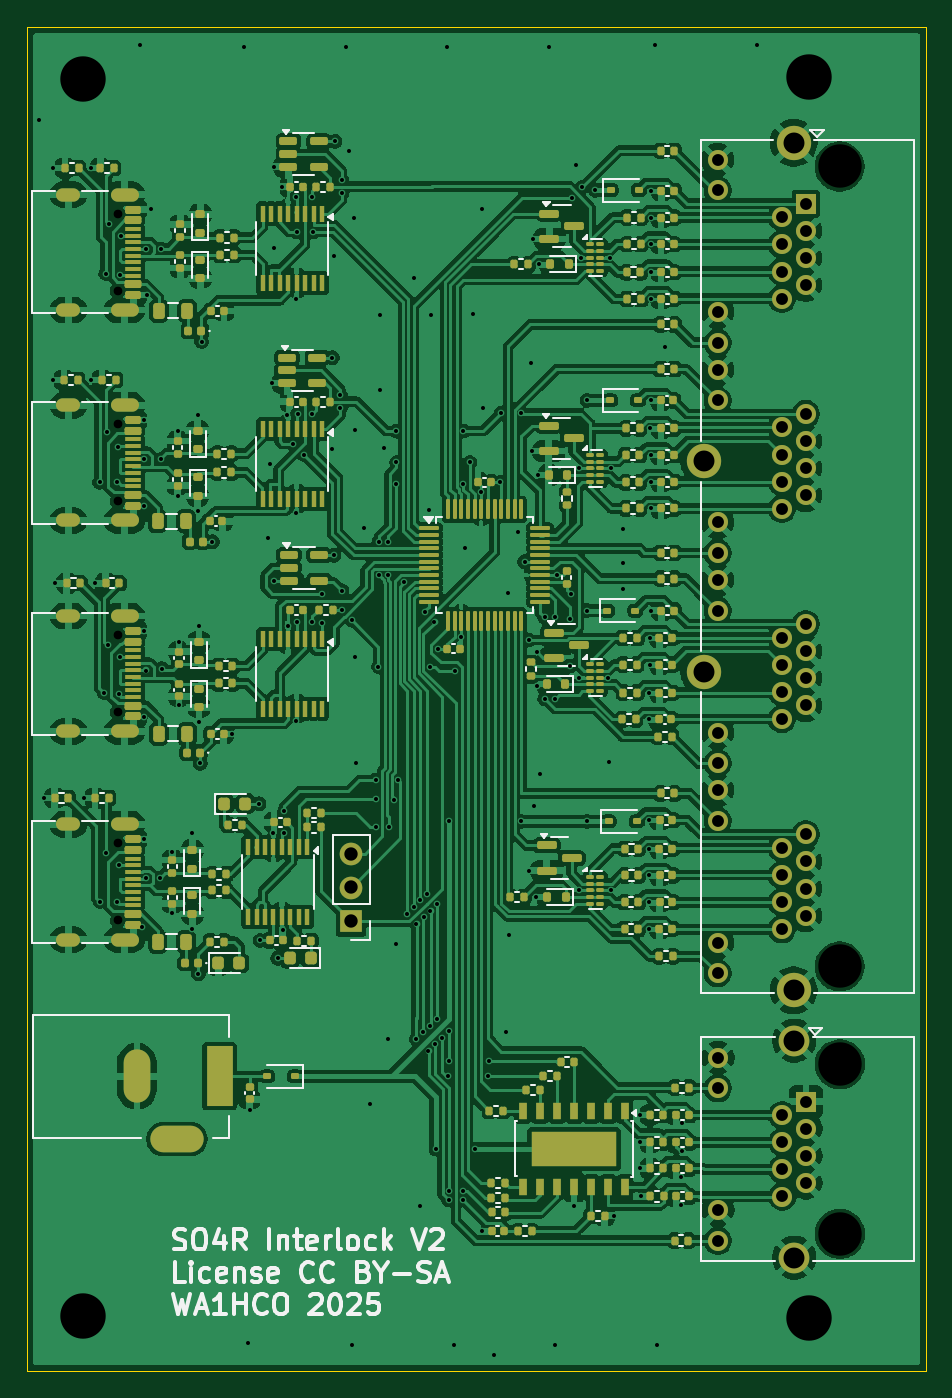
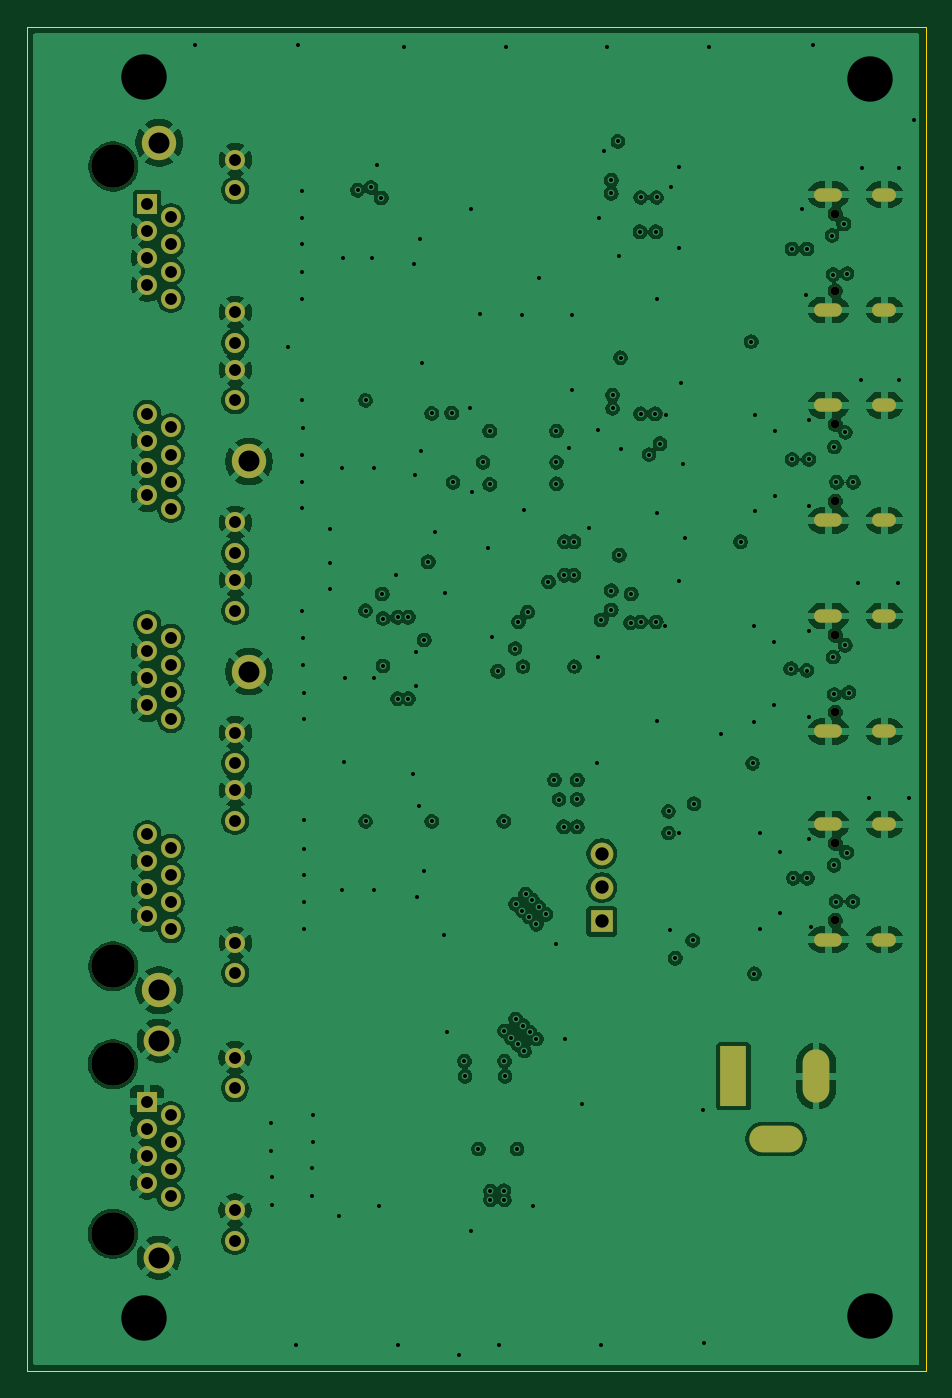
Circuit board: 11 layer files. Board 67.4 x 100.7 mm.
- bottom_copper: SO4R_Interlock-CuBottom.gbr (288164 bytes)
- inner_copper: SO4R_Interlock-CuIn1.gbr (429053 bytes)
- inner_copper: SO4R_Interlock-CuIn2.gbr (280160 bytes)
- top_copper: SO4R_Interlock-CuTop.gbr (589357 bytes)
- outline: SO4R_Interlock-EdgeCuts.gbr (658 bytes)
- bottom_mask: SO4R_Interlock-MaskBottom.gbr (3663 bytes)
- top_mask: SO4R_Interlock-MaskTop.gbr (23783 bytes)
- drill: SO4R_Interlock-NPTH.drl (630 bytes)
- drill: SO4R_Interlock-PTH.drl (6975 bytes)
- bottom_silk: SO4R_Interlock-SilkBottom.gbr (3673 bytes)
- top_silk: SO4R_Interlock-SilkTop.gbr (69924 bytes)

=== bottom_copper: SO4R_Interlock-CuBottom.gbr (288164 bytes, source omitted) ===
=== inner_copper: SO4R_Interlock-CuIn1.gbr (429053 bytes, source omitted) ===
=== inner_copper: SO4R_Interlock-CuIn2.gbr (280160 bytes, source omitted) ===
=== top_copper: SO4R_Interlock-CuTop.gbr (589357 bytes, source omitted) ===
=== outline: SO4R_Interlock-EdgeCuts.gbr ===
%TF.GenerationSoftware,KiCad,Pcbnew,9.0.3-9.0.3-0~ubuntu24.04.1*%
%TF.CreationDate,2025-07-27T18:00:46-04:00*%
%TF.ProjectId,SO4R_Interlock,534f3452-5f49-46e7-9465-726c6f636b2e,rev?*%
%TF.SameCoordinates,Original*%
%TF.FileFunction,Profile,NP*%
%FSLAX46Y46*%
G04 Gerber Fmt 4.6, Leading zero omitted, Abs format (unit mm)*
G04 Created by KiCad (PCBNEW 9.0.3-9.0.3-0~ubuntu24.04.1) date 2025-07-27 18:00:46*
%MOMM*%
%LPD*%
G01*
G04 APERTURE LIST*
%TA.AperFunction,Profile*%
%ADD10C,0.100000*%
%TD*%
G04 APERTURE END LIST*
D10*
X103200000Y-48010000D02*
X170600000Y-48010000D01*
X170600000Y-148750000D01*
X103200000Y-148750000D01*
X103200000Y-48010000D01*
M02*

=== bottom_mask: SO4R_Interlock-MaskBottom.gbr ===
%TF.GenerationSoftware,KiCad,Pcbnew,9.0.3-9.0.3-0~ubuntu24.04.1*%
%TF.CreationDate,2025-07-27T18:00:46-04:00*%
%TF.ProjectId,SO4R_Interlock,534f3452-5f49-46e7-9465-726c6f636b2e,rev?*%
%TF.SameCoordinates,Original*%
%TF.FileFunction,Soldermask,Bot*%
%TF.FilePolarity,Negative*%
%FSLAX46Y46*%
G04 Gerber Fmt 4.6, Leading zero omitted, Abs format (unit mm)*
G04 Created by KiCad (PCBNEW 9.0.3-9.0.3-0~ubuntu24.04.1) date 2025-07-27 18:00:46*
%MOMM*%
%LPD*%
G01*
G04 APERTURE LIST*
%ADD10C,3.250000*%
%ADD11R,1.500000X1.500000*%
%ADD12C,1.500000*%
%ADD13C,2.570000*%
%ADD14R,2.000000X4.500000*%
%ADD15O,2.000000X4.000000*%
%ADD16O,4.000000X2.000000*%
%ADD17R,1.700000X1.700000*%
%ADD18C,1.700000*%
%ADD19C,0.650000*%
%ADD20O,2.100000X1.000000*%
%ADD21O,1.800000X1.000000*%
%ADD22C,2.300000*%
G04 APERTURE END LIST*
D10*
%TO.C,J8*%
X164100000Y-58475000D03*
X164100000Y-118415000D03*
D11*
X161560000Y-61265000D03*
D12*
X159780000Y-62281000D03*
X161560000Y-63297000D03*
X159780000Y-64313000D03*
X161560000Y-65329000D03*
X159780000Y-66345000D03*
X161560000Y-67361000D03*
X159780000Y-68377000D03*
X154960000Y-57965000D03*
X154960000Y-60255000D03*
X154960000Y-69395000D03*
X154960000Y-71685000D03*
X161560000Y-77015000D03*
X159780000Y-78031000D03*
X161560000Y-79047000D03*
X159780000Y-80063000D03*
X161560000Y-81079000D03*
X159780000Y-82095000D03*
X161560000Y-83111000D03*
X159780000Y-84127000D03*
X154960000Y-73715000D03*
X154960000Y-76005000D03*
X154960000Y-85145000D03*
X154960000Y-87435000D03*
X161560000Y-92765000D03*
X159780000Y-93781000D03*
X161560000Y-94797000D03*
X159780000Y-95813000D03*
X161560000Y-96829000D03*
X159780000Y-97845000D03*
X161560000Y-98861000D03*
X159780000Y-99877000D03*
X154960000Y-89465000D03*
X154960000Y-91755000D03*
X154960000Y-100895000D03*
X154960000Y-103185000D03*
X161560000Y-108515000D03*
X159780000Y-109531000D03*
X161560000Y-110547000D03*
X159780000Y-111563000D03*
X161560000Y-112579000D03*
X159780000Y-113595000D03*
X161560000Y-114611000D03*
X159780000Y-115627000D03*
X154960000Y-105215000D03*
X154960000Y-107505000D03*
X154960000Y-116645000D03*
X154960000Y-118935000D03*
D13*
X160670000Y-56695000D03*
X153940000Y-80575000D03*
X153940000Y-96325000D03*
X160670000Y-120195000D03*
%TD*%
D14*
%TO.C,J1*%
X117650000Y-126650000D03*
D15*
X111450000Y-126650000D03*
D16*
X114450000Y-131350000D03*
%TD*%
D17*
%TO.C,J6*%
X127500000Y-115040000D03*
D18*
X127500000Y-112500000D03*
X127500000Y-109960000D03*
%TD*%
D19*
%TO.C,J5*%
X110005000Y-109190000D03*
X110005000Y-114970000D03*
D20*
X110525000Y-107760000D03*
D21*
X106325000Y-107760000D03*
D20*
X110525000Y-116400000D03*
D21*
X106325000Y-116400000D03*
%TD*%
D19*
%TO.C,J3*%
X110005000Y-77790000D03*
X110005000Y-83570000D03*
D20*
X110525000Y-76360000D03*
D21*
X106325000Y-76360000D03*
D20*
X110525000Y-85000000D03*
D21*
X106325000Y-85000000D03*
%TD*%
D19*
%TO.C,J2*%
X110005000Y-62010000D03*
X110005000Y-67790000D03*
D20*
X110525000Y-60580000D03*
D21*
X106325000Y-60580000D03*
D20*
X110525000Y-69220000D03*
D21*
X106325000Y-69220000D03*
%TD*%
D19*
%TO.C,J4*%
X110005000Y-93590000D03*
X110005000Y-99370000D03*
D20*
X110525000Y-92160000D03*
D21*
X106325000Y-92160000D03*
D20*
X110525000Y-100800000D03*
D21*
X106325000Y-100800000D03*
%TD*%
D10*
%TO.C,J7*%
X164125000Y-125750000D03*
X164125000Y-138450000D03*
D11*
X161585000Y-128540000D03*
D12*
X159805000Y-129556000D03*
X161585000Y-130572000D03*
X159805000Y-131588000D03*
X161585000Y-132604000D03*
X159805000Y-133620000D03*
X161585000Y-134636000D03*
X159805000Y-135652000D03*
X154985000Y-125240000D03*
X154985000Y-127530000D03*
X154985000Y-136670000D03*
X154985000Y-138960000D03*
D22*
X160695000Y-123970000D03*
X160695000Y-140230000D03*
%TD*%
M02*

=== top_mask: SO4R_Interlock-MaskTop.gbr (23783 bytes, source omitted) ===
=== drill: SO4R_Interlock-NPTH.drl ===
M48
; DRILL file {KiCad 9.0.3-9.0.3-0~ubuntu24.04.1} date 2025-07-27T18:00:46-0400
; FORMAT={-:-/ absolute / inch / decimal}
; #@! TF.CreationDate,2025-07-27T18:00:46-04:00
; #@! TF.GenerationSoftware,Kicad,Pcbnew,9.0.3-9.0.3-0~ubuntu24.04.1
; #@! TF.FileFunction,NonPlated,1,4,NPTH
FMAT,2
INCH
; #@! TA.AperFunction,NonPlated,NPTH,ComponentDrill
T1C0.0256
; #@! TA.AperFunction,NonPlated,NPTH,ComponentDrill
T2C0.1280
%
G90
G05
T1
X4.3309Y-2.4413
X4.3309Y-2.6689
X4.3309Y-3.0626
X4.3309Y-3.2902
X4.3309Y-3.6846
X4.3309Y-3.9122
X4.3309Y-4.2988
X4.3309Y-4.5264
T2
X6.4606Y-2.3022
X6.4606Y-4.662
X6.4616Y-4.9508
X6.4616Y-5.4508
M30

=== drill: SO4R_Interlock-PTH.drl (6975 bytes, source omitted) ===
=== bottom_silk: SO4R_Interlock-SilkBottom.gbr ===
%TF.GenerationSoftware,KiCad,Pcbnew,9.0.3-9.0.3-0~ubuntu24.04.1*%
%TF.CreationDate,2025-07-27T18:00:46-04:00*%
%TF.ProjectId,SO4R_Interlock,534f3452-5f49-46e7-9465-726c6f636b2e,rev?*%
%TF.SameCoordinates,Original*%
%TF.FileFunction,Legend,Bot*%
%TF.FilePolarity,Positive*%
%FSLAX46Y46*%
G04 Gerber Fmt 4.6, Leading zero omitted, Abs format (unit mm)*
G04 Created by KiCad (PCBNEW 9.0.3-9.0.3-0~ubuntu24.04.1) date 2025-07-27 18:00:46*
%MOMM*%
%LPD*%
G01*
G04 APERTURE LIST*
%ADD10C,3.250000*%
%ADD11R,1.500000X1.500000*%
%ADD12C,1.500000*%
%ADD13C,2.570000*%
%ADD14R,2.000000X4.500000*%
%ADD15O,2.000000X4.000000*%
%ADD16O,4.000000X2.000000*%
%ADD17R,1.700000X1.700000*%
%ADD18C,1.700000*%
%ADD19C,0.650000*%
%ADD20O,2.100000X1.000000*%
%ADD21O,1.800000X1.000000*%
%ADD22C,2.300000*%
G04 APERTURE END LIST*
%LPC*%
D10*
%TO.C,J8*%
X164100000Y-58475000D03*
X164100000Y-118415000D03*
D11*
X161560000Y-61265000D03*
D12*
X159780000Y-62281000D03*
X161560000Y-63297000D03*
X159780000Y-64313000D03*
X161560000Y-65329000D03*
X159780000Y-66345000D03*
X161560000Y-67361000D03*
X159780000Y-68377000D03*
X154960000Y-57965000D03*
X154960000Y-60255000D03*
X154960000Y-69395000D03*
X154960000Y-71685000D03*
X161560000Y-77015000D03*
X159780000Y-78031000D03*
X161560000Y-79047000D03*
X159780000Y-80063000D03*
X161560000Y-81079000D03*
X159780000Y-82095000D03*
X161560000Y-83111000D03*
X159780000Y-84127000D03*
X154960000Y-73715000D03*
X154960000Y-76005000D03*
X154960000Y-85145000D03*
X154960000Y-87435000D03*
X161560000Y-92765000D03*
X159780000Y-93781000D03*
X161560000Y-94797000D03*
X159780000Y-95813000D03*
X161560000Y-96829000D03*
X159780000Y-97845000D03*
X161560000Y-98861000D03*
X159780000Y-99877000D03*
X154960000Y-89465000D03*
X154960000Y-91755000D03*
X154960000Y-100895000D03*
X154960000Y-103185000D03*
X161560000Y-108515000D03*
X159780000Y-109531000D03*
X161560000Y-110547000D03*
X159780000Y-111563000D03*
X161560000Y-112579000D03*
X159780000Y-113595000D03*
X161560000Y-114611000D03*
X159780000Y-115627000D03*
X154960000Y-105215000D03*
X154960000Y-107505000D03*
X154960000Y-116645000D03*
X154960000Y-118935000D03*
D13*
X160670000Y-56695000D03*
X153940000Y-80575000D03*
X153940000Y-96325000D03*
X160670000Y-120195000D03*
%TD*%
D14*
%TO.C,J1*%
X117650000Y-126650000D03*
D15*
X111450000Y-126650000D03*
D16*
X114450000Y-131350000D03*
%TD*%
D17*
%TO.C,J6*%
X127500000Y-115040000D03*
D18*
X127500000Y-112500000D03*
X127500000Y-109960000D03*
%TD*%
D19*
%TO.C,J5*%
X110005000Y-109190000D03*
X110005000Y-114970000D03*
D20*
X110525000Y-107760000D03*
D21*
X106325000Y-107760000D03*
D20*
X110525000Y-116400000D03*
D21*
X106325000Y-116400000D03*
%TD*%
D19*
%TO.C,J3*%
X110005000Y-77790000D03*
X110005000Y-83570000D03*
D20*
X110525000Y-76360000D03*
D21*
X106325000Y-76360000D03*
D20*
X110525000Y-85000000D03*
D21*
X106325000Y-85000000D03*
%TD*%
D19*
%TO.C,J2*%
X110005000Y-62010000D03*
X110005000Y-67790000D03*
D20*
X110525000Y-60580000D03*
D21*
X106325000Y-60580000D03*
D20*
X110525000Y-69220000D03*
D21*
X106325000Y-69220000D03*
%TD*%
D19*
%TO.C,J4*%
X110005000Y-93590000D03*
X110005000Y-99370000D03*
D20*
X110525000Y-92160000D03*
D21*
X106325000Y-92160000D03*
D20*
X110525000Y-100800000D03*
D21*
X106325000Y-100800000D03*
%TD*%
D10*
%TO.C,J7*%
X164125000Y-125750000D03*
X164125000Y-138450000D03*
D11*
X161585000Y-128540000D03*
D12*
X159805000Y-129556000D03*
X161585000Y-130572000D03*
X159805000Y-131588000D03*
X161585000Y-132604000D03*
X159805000Y-133620000D03*
X161585000Y-134636000D03*
X159805000Y-135652000D03*
X154985000Y-125240000D03*
X154985000Y-127530000D03*
X154985000Y-136670000D03*
X154985000Y-138960000D03*
D22*
X160695000Y-123970000D03*
X160695000Y-140230000D03*
%TD*%
%LPD*%
M02*

=== top_silk: SO4R_Interlock-SilkTop.gbr (69924 bytes, source omitted) ===
